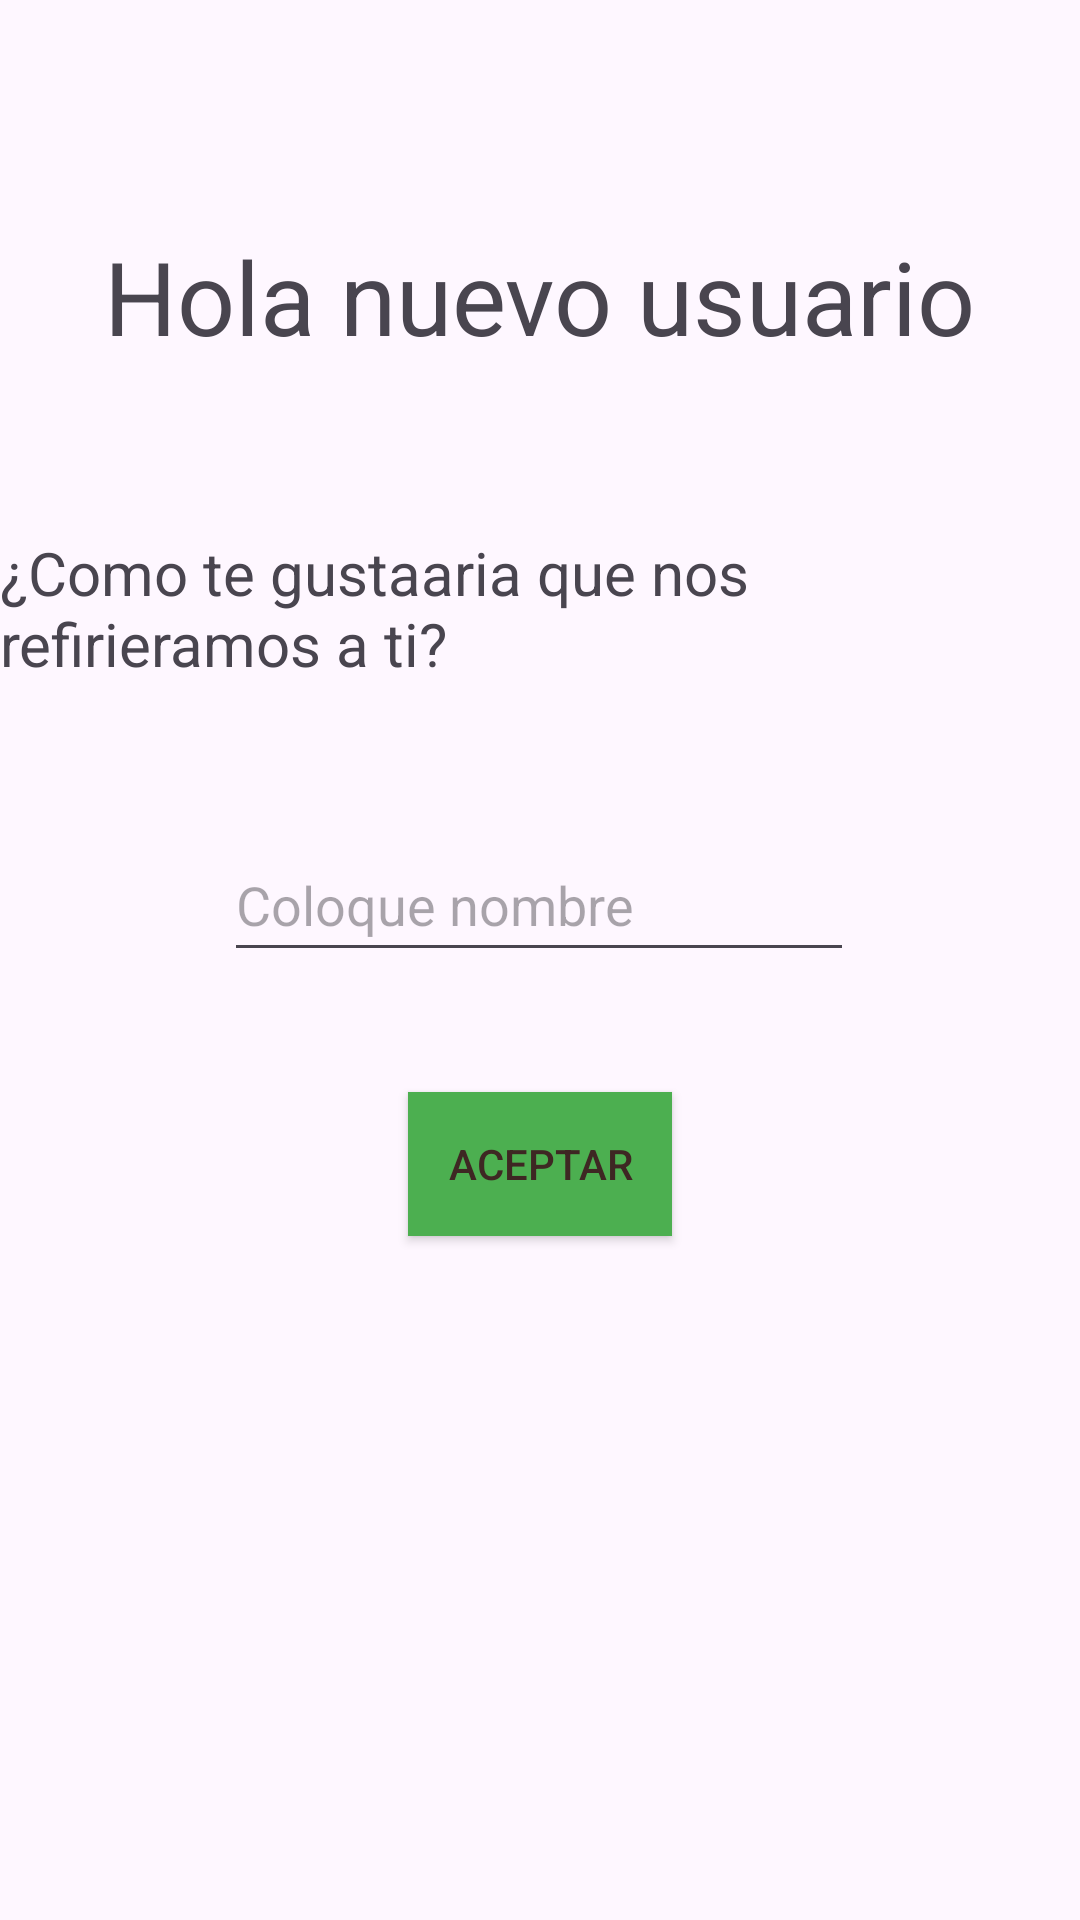

Write the Android layout XML for this screen, with the resource values it uses.
<!-- AndroidManifest.xml: application theme Theme.ProyAsyst_test -->
<!-- res/layout/activity_plantilla2.xml -->
<?xml version="1.0" encoding="utf-8"?>
<androidx.constraintlayout.widget.ConstraintLayout xmlns:android="http://schemas.android.com/apk/res/android"
    xmlns:app="http://schemas.android.com/apk/res-auto"
    xmlns:tools="http://schemas.android.com/tools"
    android:layout_width="match_parent"
    android:layout_height="match_parent"
    tools:context=".plantilla2">

    <TextView
        android:id="@+id/textView3"
        android:layout_width="wrap_content"
        android:layout_height="wrap_content"
        android:layout_marginTop="76dp"
        android:text="Hola nuevo usuario"
        android:textSize="34sp"
        app:layout_constraintEnd_toEndOf="parent"
        app:layout_constraintHorizontal_bias="0.497"
        app:layout_constraintStart_toStartOf="parent"
        app:layout_constraintTop_toTopOf="parent" />

    <TextView
        android:id="@+id/textView4"
        android:layout_width="wrap_content"
        android:layout_height="wrap_content"
        android:layout_marginTop="56dp"
        android:text="¿Como te gustaaria que nos refirieramos a ti?"
        android:textSize="20sp"
        app:layout_constraintTop_toBottomOf="@+id/textView3"
        tools:layout_editor_absoluteX="3dp"
        tools:ignore="MissingConstraints" />

    <EditText
        android:id="@+id/editTextText"
        android:layout_width="wrap_content"
        android:layout_height="wrap_content"
        android:layout_marginTop="48dp"
        android:ems="10"
        android:hint="Coloque nombre"
        android:inputType="text"
        android:minHeight="48dp"
        app:layout_constraintEnd_toEndOf="parent"
        app:layout_constraintHorizontal_bias="0.497"
        app:layout_constraintStart_toStartOf="parent"
        app:layout_constraintTop_toBottomOf="@+id/textView4" />

    <Button
        android:id="@+id/button4"
        android:layout_width="wrap_content"
        android:layout_height="wrap_content"
        android:layout_marginTop="40dp"
        android:background="#4CAF50"
        android:text="Aceptar"
        android:textColor="#3E2723"
        android:textColorHighlight="#4CAF50"
        android:textColorHint="#4CAF50"
        android:textColorLink="#4CAF50"
        app:iconTint="#4CAF50"
        app:layout_constraintEnd_toEndOf="parent"
        app:layout_constraintStart_toStartOf="parent"
        app:layout_constraintTop_toBottomOf="@id/editTextText" />
</androidx.constraintlayout.widget.ConstraintLayout>
<!-- resources referenced by this layout -->
<resources>
  <style name="Theme.ProyAsyst_test" parent="Base.Theme.ProyAsyst_test" />
  <style name="Base.Theme.ProyAsyst_test" parent="Theme.Material3.DayNight.NoActionBar">
          
          
      </style>
</resources>
